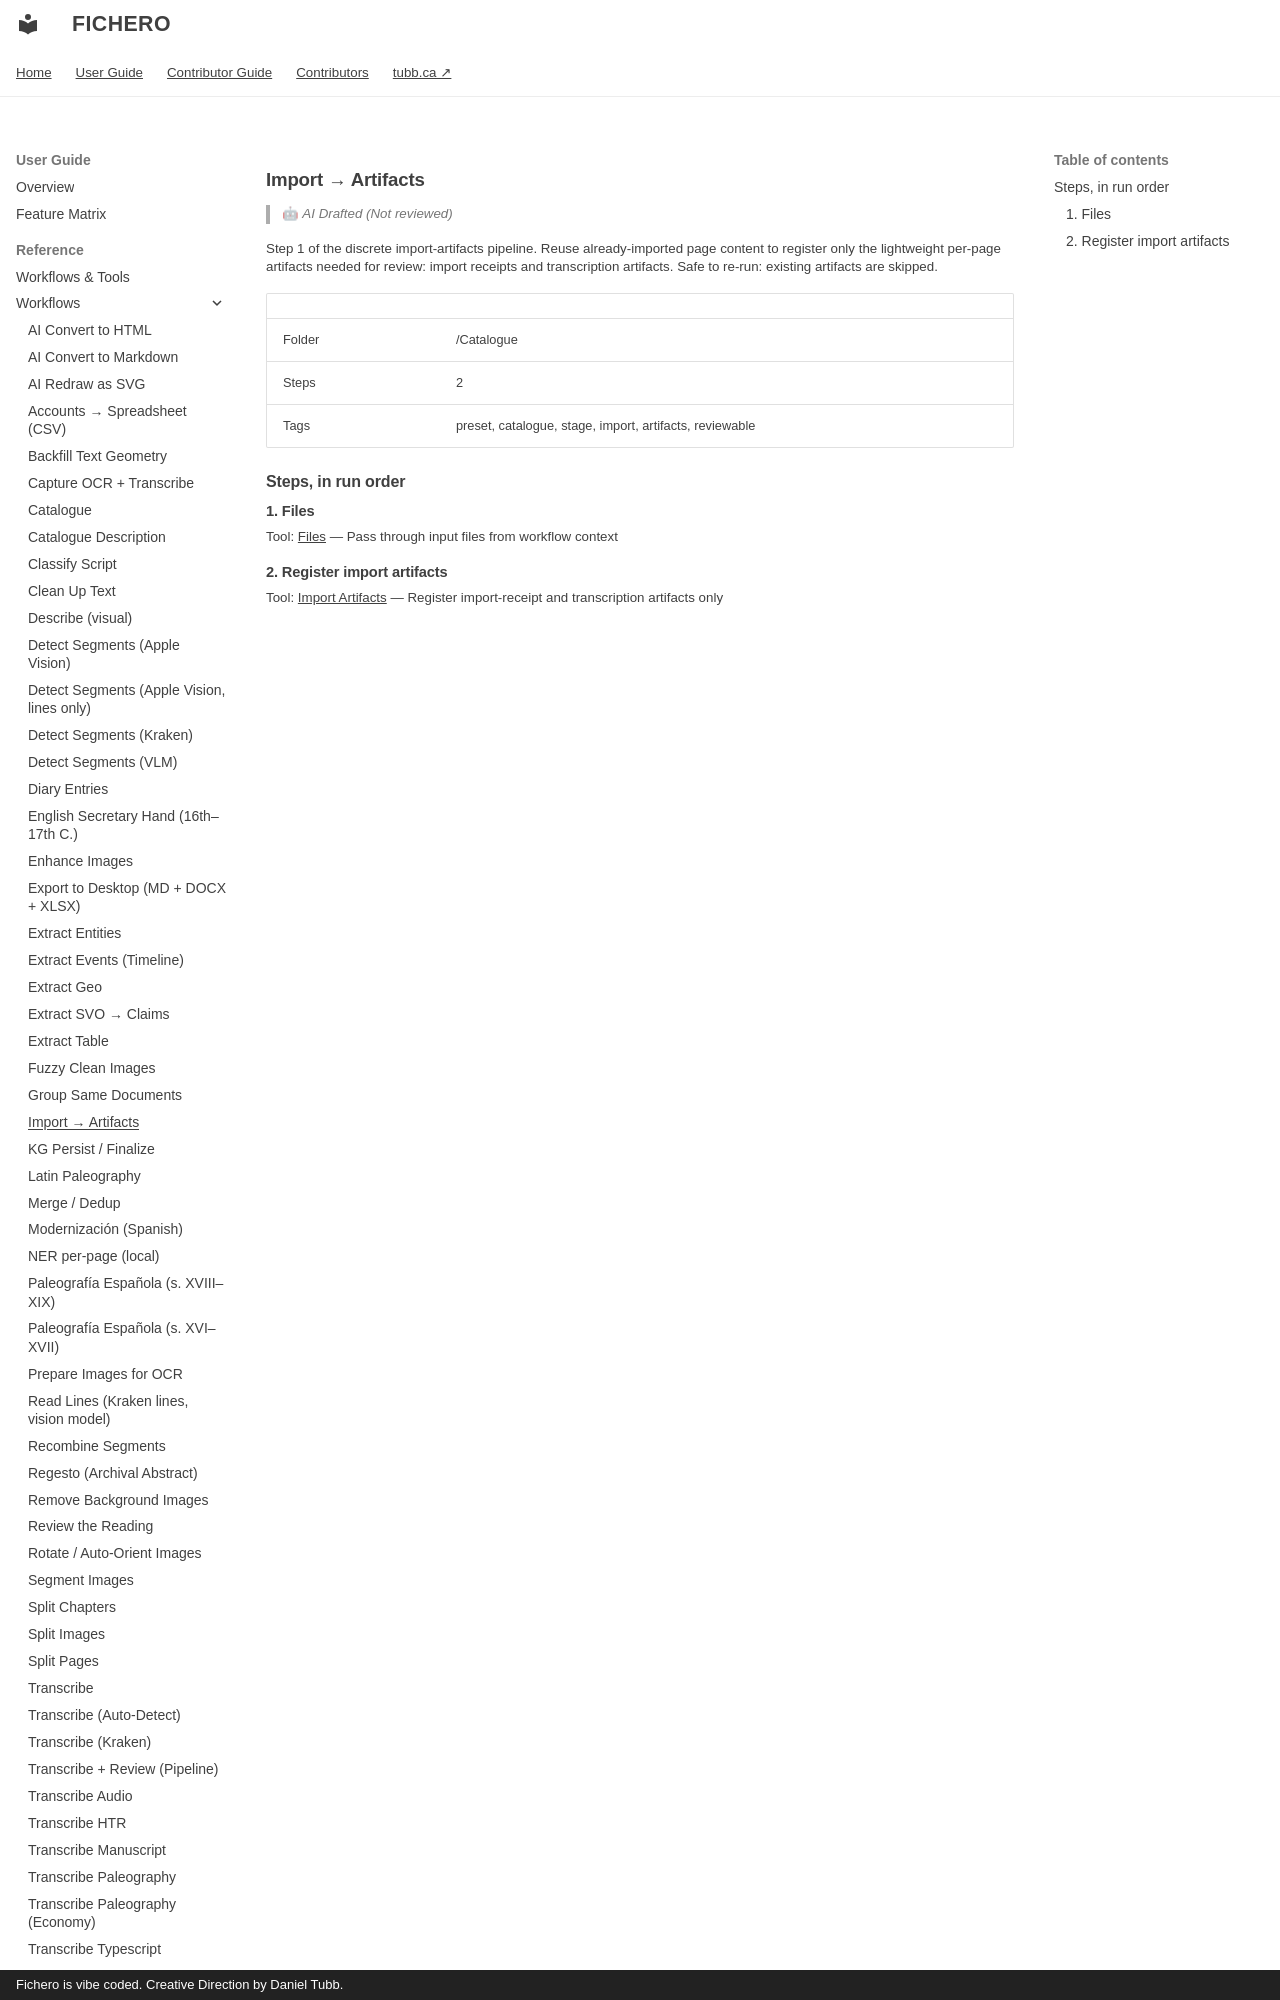

repository: dtubb/fichero · page: reference_manual/tool_references/workflows/import-artifacts/index.html · generator: mkdocs · copyright: Fichero is vibe coded. Creative Direction by Daniel Tubb.

<!-- GENERATED by scripts/generate_capability_reference.py — do not edit by hand. -->

# Import → Artifacts

> 🤖 *AI Drafted (Not reviewed)*

Step 1 of the discrete import-artifacts pipeline. Reuse already-imported page content to register only the lightweight per-page artifacts needed for review: import receipts and transcription artifacts. Safe to re-run: existing artifacts are skipped.

| | |
| --- | --- |
| Folder | /Catalogue |
| Steps | 2 |
| Tags | preset, catalogue, stage, import, artifacts, reviewable |

## Steps, in run order

### 1. Files

Tool: [Files](../tools/files.md) — Pass through input files from workflow context
